Run: headless pygame with SDL's dummy video driver; simulated clock (each Clock.tick advances the game by its frame time, no real sleeping); random seed 0; keys injected as events and as key.get_pressed() state; no mouse input.
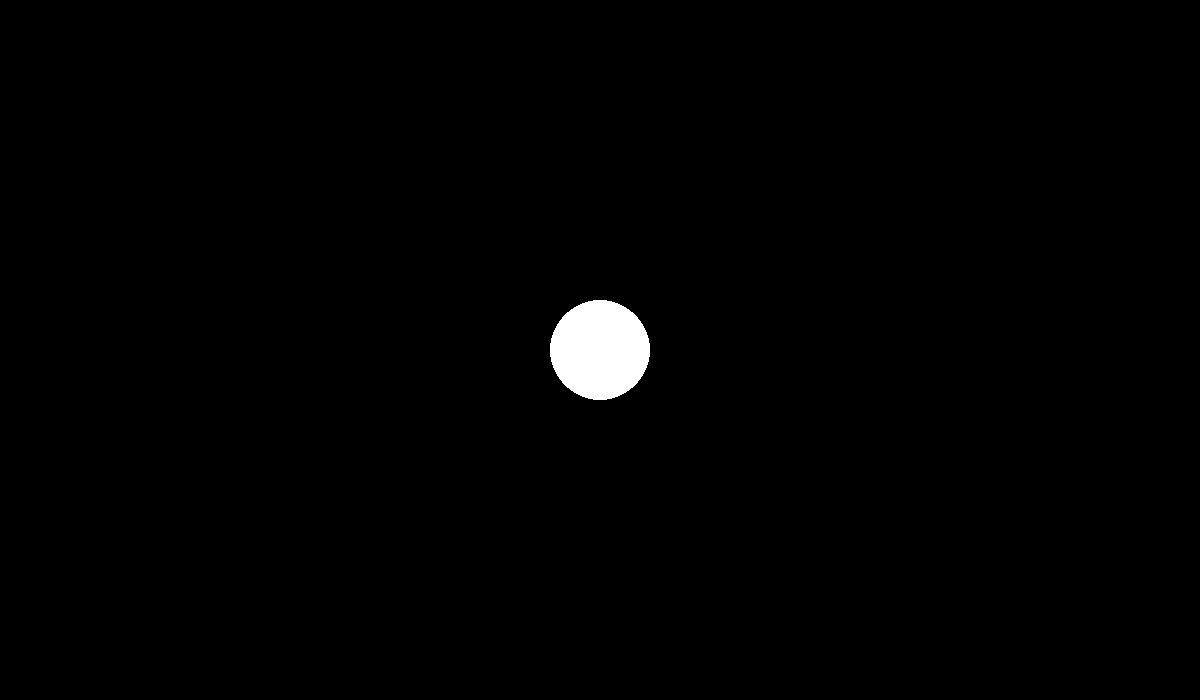
Frame 1 of 4 · flips 1–60 · no input
Frame 2 of 4 · flips 61–180 · tapped SPACE, RETURN · held RIGHT (→), D · screen unchanged from frame 1, image omitted
Frame 3 of 4 · flips 181–300 · held DOWN (↓), S · screen unchanged from frame 2, image omitted
Frame 4 of 4 · flips 301–420 · held LEFT (←), A, UP (↑), W · screen unchanged from frame 3, image omitted

The pygame program that drew these frames:

import pygame


def run():
    pygame.init()
    pygame.display.set_caption("the best game ever")  # title
    clock = pygame.time.Clock()  # manages fps
    screen_size = screen_size = (1200, 700)
    window = pygame.display.set_mode(screen_size)  # to access our window
    RUNNING = True

    # ball data
    ball_x = 600
    ball_y = 350
    ball_color = (255, 255, 255)
    ball_radius = 50

    while RUNNING:
        clock.tick(60)

        for event in pygame.event.get():
            if event.type == pygame.QUIT:
                RUNNING = False

        window.fill((0, 0, 0))

        # draw the ball
        pygame.draw.circle(window, ball_color, (ball_x, ball_y), ball_radius)

        pygame.display.update()
    pygame.quit()


if __name__ == '__main__':
    run()
